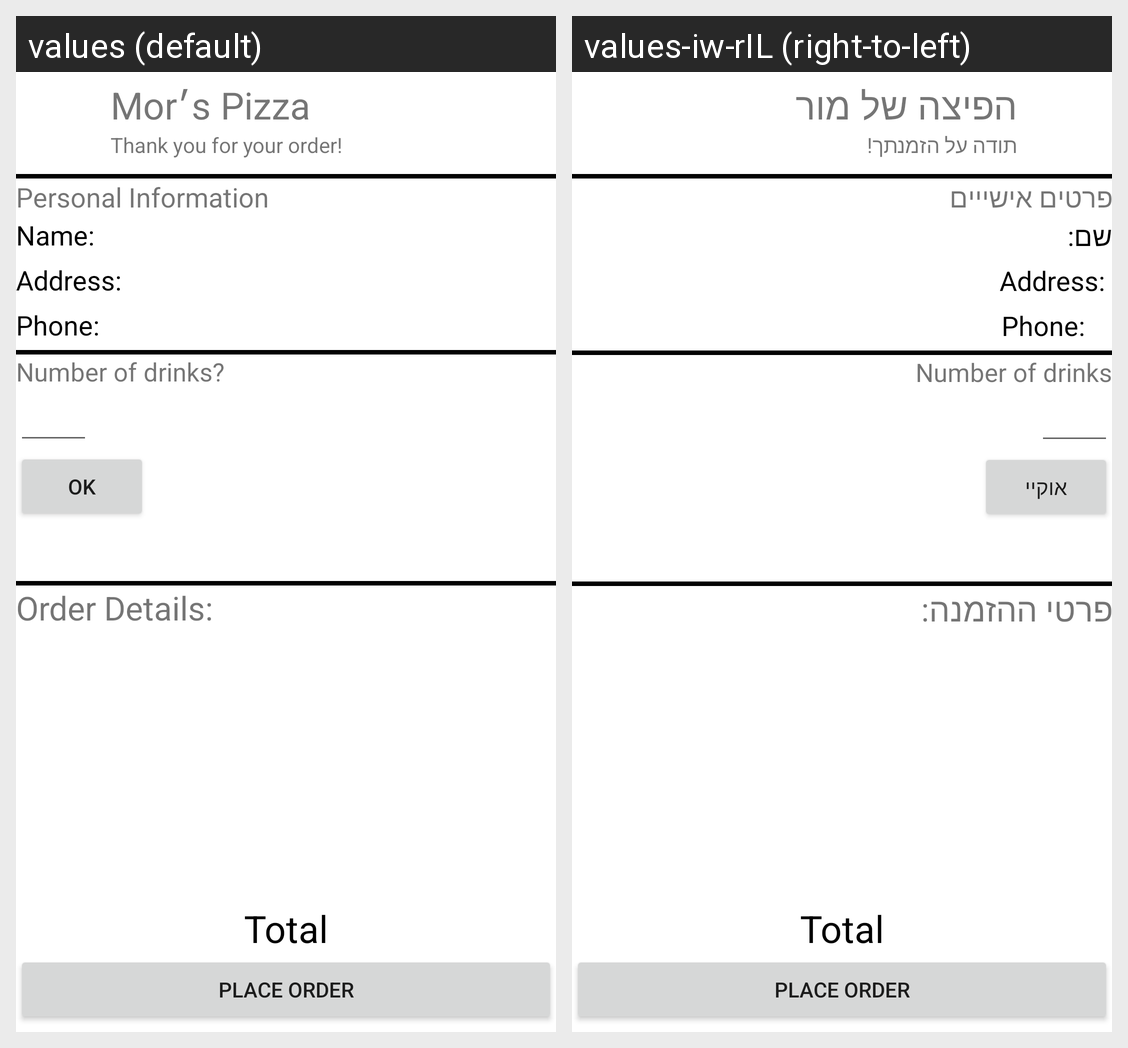

For this localized Android screen grid, give each drawn string resource with its value in every locale shown.
Android screen res/layout/activity_final.xml rendered under 2 locales, left to right: values (default), values-iw-rIL (right-to-left). Device: Nexus 5 (rendered at 1080×1920; each locale shown at half size, 540×960, under a caption strip naming it); theme Theme.ApplicationProject.
Strings drawn on this screen, with the default value and each locale's value (text and hints the layout hard-codes, and strings that could not be matched under every locale, appear in the picture but are not listed):

res_details
  values: Mor׳s Pizza
  values-iw-rIL: הפיצה של מור

ty_order
  values: Thank you for your order!
  values-iw-rIL: תודה על הזמנתך!

info
  values: Personal Information
  values-iw-rIL: פרטים אישייים

name
  values: Name:
  values-iw-rIL: שם:

num_drinks
  values: Number of drinks?
  values-iw-rIL: Number of drinks

ok_btn
  values: Ok
  values-iw-rIL: אוקיי

order_detail
  values: Order Details:
  values-iw-rIL: פרטי ההזמנה:

Place_Order
  values: Place Order
  values-iw-rIL: Place Order
